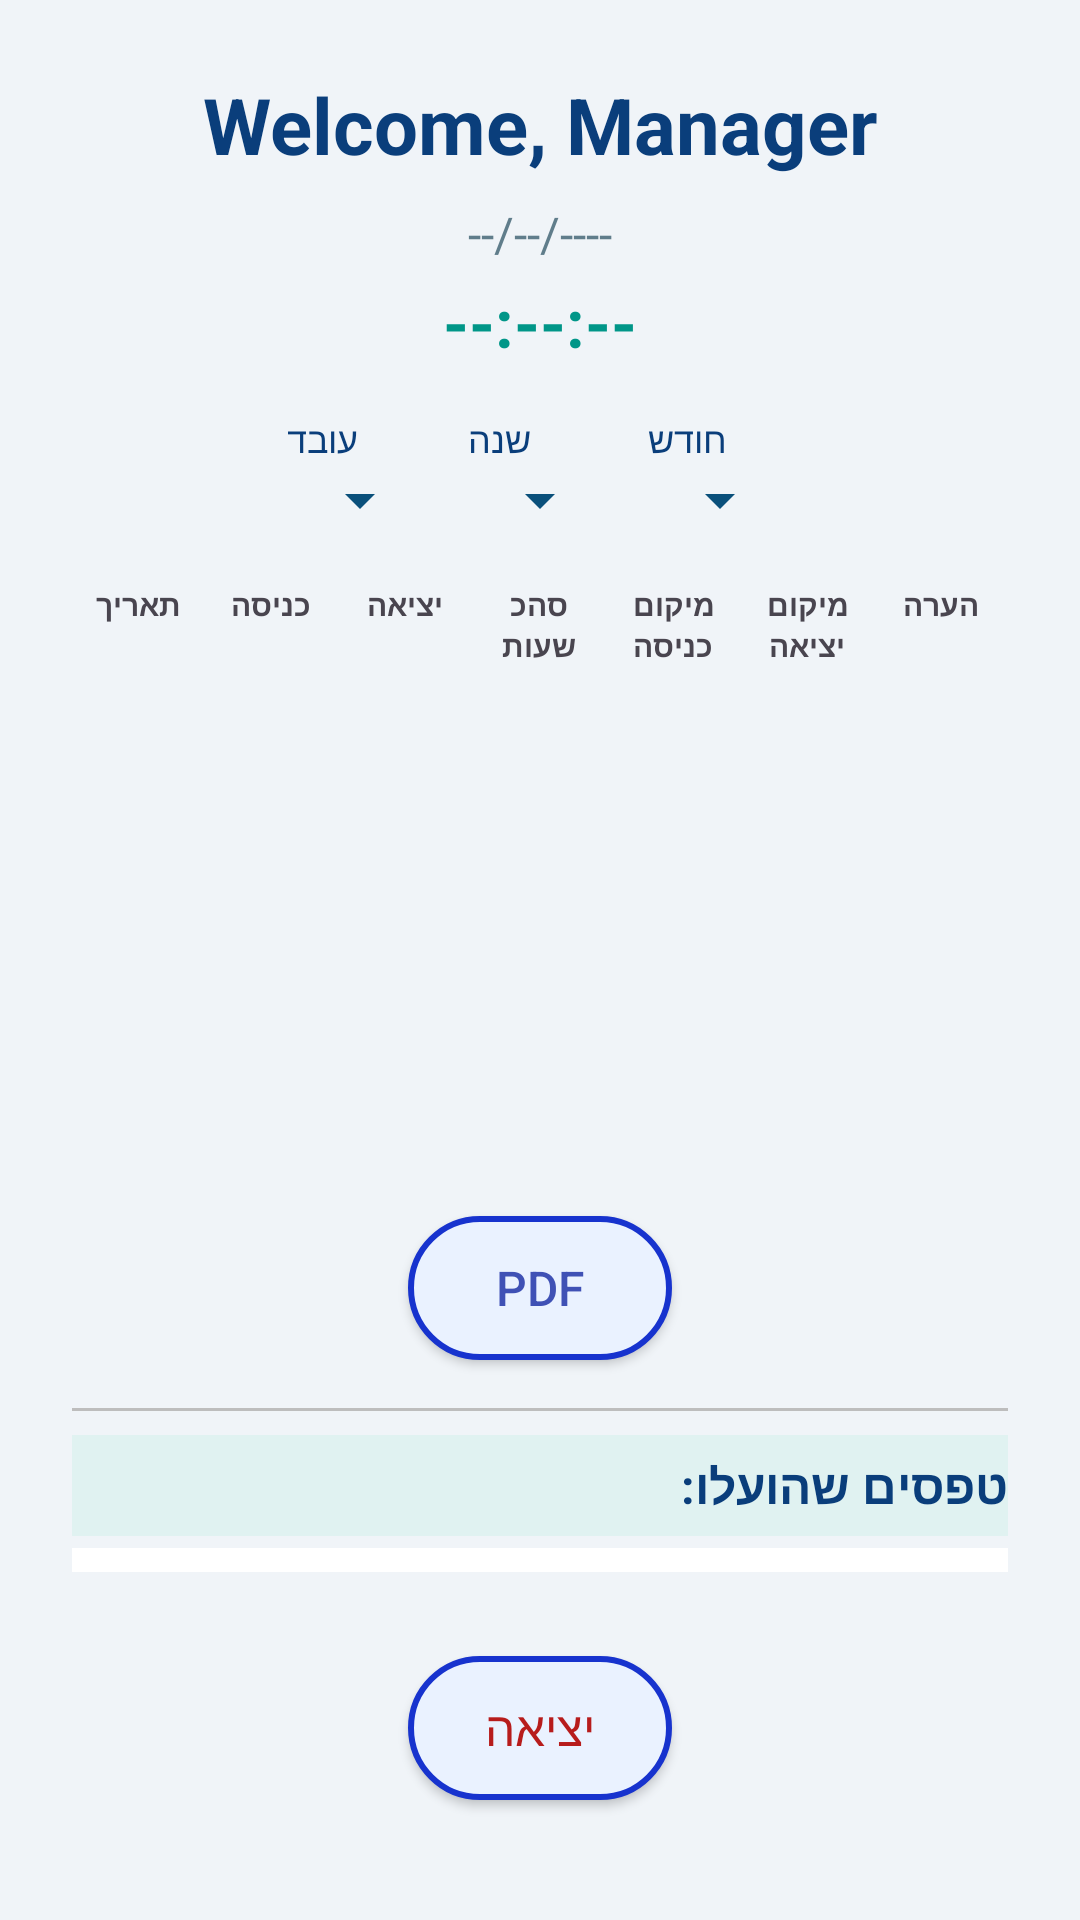

Layout XML and referenced resources for this Android screen:
<!-- AndroidManifest.xml: activity theme Theme.EndProject -->
<!-- res/layout/activity_manager.xml -->
<LinearLayout xmlns:android="http://schemas.android.com/apk/res/android"
    android:layout_width="match_parent"
    android:layout_height="match_parent"
    android:orientation="vertical"
    android:background="#F0F4F8"
    android:padding="24dp">

    <TextView
        android:id="@+id/managerGreeting"
        android:layout_width="match_parent"
        android:layout_height="wrap_content"
        android:text="Welcome, Manager"
        android:textSize="26sp"
        android:textColor="#0A3E7B"
        android:gravity="center"
        android:textStyle="bold"
        android:layout_marginBottom="8dp" />

    <TextView
        android:id="@+id/currentDate"
        android:layout_width="match_parent"
        android:layout_height="wrap_content"
        android:text="--/--/----"
        android:textSize="16sp"
        android:textColor="#607D8B"
        android:gravity="center"
        android:layout_marginBottom="4dp" />

    <TextView
        android:id="@+id/currentTime"
        android:layout_width="match_parent"
        android:layout_height="wrap_content"
        android:text="--:--:--"
        android:textSize="22sp"
        android:textColor="#009688"
        android:textStyle="bold"
        android:gravity="center"
        android:layout_marginBottom="16dp" />

    
    <LinearLayout
        android:layout_width="match_parent"
        android:layout_height="wrap_content"
        android:orientation="horizontal"
        android:gravity="center"
        android:layout_marginBottom="16dp">

        
        <LinearLayout
            android:layout_width="wrap_content"
            android:layout_height="wrap_content"
            android:layout_marginEnd="12dp"
            android:orientation="vertical">

            <TextView
                android:layout_width="wrap_content"
                android:layout_height="wrap_content"
                android:gravity="center"
                android:text="עובד"
                android:textColor="#0A3E7B"
                android:textSize="12sp" />

            <Spinner
                android:id="@+id/employeeSpinner"
                android:layout_width="wrap_content"
                android:layout_height="wrap_content"
                android:backgroundTint="#0A507B"
                android:popupBackground="#0A507B"
                android:textColor="#009688" />
        </LinearLayout>

        
        <LinearLayout
            android:layout_width="wrap_content"
            android:layout_height="wrap_content"
            android:layout_marginEnd="12dp"
            android:orientation="vertical">

            <TextView
                android:layout_width="wrap_content"
                android:layout_height="wrap_content"
                android:gravity="center"
                android:text="שנה"
                android:textColor="#0A3E7B"
                android:textSize="12sp" />

            <Spinner
                android:id="@+id/yearSpinner"
                android:layout_width="wrap_content"
                android:layout_height="wrap_content"
                android:backgroundTint="#0A507B"
                android:popupBackground="#0A507B"
                android:textColor="#009688" />
        </LinearLayout>

        
        <LinearLayout
            android:layout_width="wrap_content"
            android:layout_height="wrap_content"
            android:orientation="vertical">

            <TextView
                android:layout_width="wrap_content"
                android:layout_height="wrap_content"
                android:gravity="center"
                android:text="חודש"
                android:textColor="#0A3E7B"
                android:textSize="12sp" />

            <Spinner
                android:id="@+id/monthSpinner"
                android:layout_width="wrap_content"
                android:layout_height="wrap_content"
                android:backgroundTint="#0A507B"
                android:popupBackground="#0A507B"
                android:textColor="#009688" />
        </LinearLayout>
    </LinearLayout>



    
    <LinearLayout
        android:layout_width="match_parent"
        android:layout_height="wrap_content"
        android:orientation="horizontal"
        android:paddingBottom="4dp">

        <TextView
            android:layout_width="0dp"
            android:layout_height="wrap_content"
            android:layout_weight="1"
            android:text="תאריך"
            android:textStyle="bold"
            android:textSize="10sp"
            android:gravity="center"
            android:maxLines="2" />
        <TextView
            android:layout_width="0dp"
            android:layout_height="wrap_content"
            android:layout_weight="1"
            android:text="כניסה"
            android:textStyle="bold"
            android:textSize="10sp"
            android:gravity="center"
            android:maxLines="2" />
        <TextView
            android:layout_width="0dp"
            android:layout_height="wrap_content"

            android:layout_weight="1"
            android:text="יציאה"
            android:textStyle="bold"
            android:textSize="10sp"
            android:gravity="center"
            android:maxLines="2" />
        <TextView
            android:layout_width="0dp"
            android:layout_height="wrap_content"
            android:layout_weight="1"
            android:text="סהכ שעות"
            android:textStyle="bold"
            android:textSize="10sp"
            android:gravity="center"
            android:maxLines="2" />
        <TextView
            android:layout_width="0dp"
            android:layout_height="wrap_content"
            android:layout_weight="1"
            android:text="מיקום כניסה"
            android:textStyle="bold"
            android:textSize="10sp"
            android:gravity="center"
            android:maxLines="2" />
        <TextView
            android:layout_width="0dp"
            android:layout_height="wrap_content"
            android:layout_weight="1"
            android:text="מיקום יציאה"
            android:textStyle="bold"
            android:textSize="10sp"
            android:gravity="center"
            android:maxLines="2" />
        <TextView
            android:layout_width="0dp"
            android:layout_height="wrap_content"
            android:layout_weight="1"
            android:text="הערה"
            android:textStyle="bold"
            android:textSize="10sp"
            android:gravity="center"
            android:maxLines="2" />
    </LinearLayout>

    <androidx.recyclerview.widget.RecyclerView
        android:id="@+id/managerRecyclerView"
        android:layout_width="match_parent"
        android:layout_height="0dp"
        android:layout_weight="1"
        android:padding="4dp"
        android:clipToPadding="false" />

    <TextView
        android:id="@+id/totalHoursTextView"
        android:layout_width="match_parent"
        android:layout_height="wrap_content"
        android:text=""
        android:textColor="#0A3E7B"
        android:gravity="center"
        android:textSize="16sp"
        android:layout_marginTop="8dp" />

    <Button
        android:id="@+id/exportButton"
        android:layout_width="wrap_content"
        android:layout_height="wrap_content"
        android:text="PDF"
        android:textAllCaps="false"
        android:textColor="#3F51B5"
        android:background="@drawable/rounded_button_white"
        android:textSize="16sp"
        android:paddingHorizontal="24dp"
        android:paddingVertical="10dp"
        android:layout_gravity="center"
        android:layout_marginTop="8dp"/>
    <View
        android:layout_width="match_parent"
        android:layout_height="1dp"
        android:background="#BDBDBD"
        android:layout_marginTop="16dp"
        android:layout_marginBottom="8dp" />

    <TextView
        android:layout_width="match_parent"
        android:layout_height="wrap_content"
        android:text="טפסים שהועלו:"
        android:textStyle="bold"
        android:textColor="#0A3E7B"
        android:textSize="16sp"
        android:paddingVertical="6dp"
        android:background="#E0F2F1"
        android:gravity="start"
        android:paddingStart="8dp"
        android:layout_marginBottom="4dp" />

    <ListView
        android:id="@+id/uploadedFilesListView"
        android:layout_width="match_parent"
        android:layout_height="wrap_content"
        android:divider="#B0BEC5"
        android:dividerHeight="1dp"
        android:background="#FFFFFF"
        android:padding="4dp"
        android:layout_marginBottom="16dp" />



    <Button
        android:id="@+id/logoutButton"
        android:layout_width="wrap_content"
        android:layout_height="wrap_content"
        android:text="יציאה"
        android:textAllCaps="false"
        android:textColor="#B71C1C"
        android:background="@drawable/rounded_button_white"
        android:textSize="16sp"
        android:paddingHorizontal="24dp"
        android:paddingVertical="10dp"
        android:layout_gravity="center"
        android:layout_marginTop="12dp"
        android:layout_marginBottom="16dp"/>

</LinearLayout>
<!-- resources referenced by this layout -->
<resources>
  <!-- drawable rounded_button_white (drawable) -->
  <selector xmlns:android="http://schemas.android.com/apk/res/android">
      
      <item android:state_pressed="true">
          <shape android:shape="rectangle">
              <solid android:color="#D1E3FF" /> 
              <stroke android:width="2dp" android:color="#1733CE" /> 
              <corners android:radius="24dp" />
              <padding
                  android:left="12dp"
                  android:top="12dp"
                  android:right="12dp"
                  android:bottom="12dp"/>
          </shape>
      </item>
  
      
      <item>
          <shape android:shape="rectangle">
              <solid android:color="#EAF2FF" /> 
              <stroke android:width="2dp" android:color="#1733CE" /> 
              <corners android:radius="24dp" />
              <padding
                  android:left="12dp"
                  android:top="12dp"
                  android:right="12dp"
                  android:bottom="12dp"/>
          </shape>
      </item>
  </selector>
  <style name="Theme.EndProject" parent="Theme.Material3.DayNight.NoActionBar">
          <item name="colorPrimary">#E3F2FD</item> 
          <item name="colorOnPrimary">#0A3E7B</item> 
          <item name="android:windowBackground">#E3F2FD</item>
      </style>
</resources>
